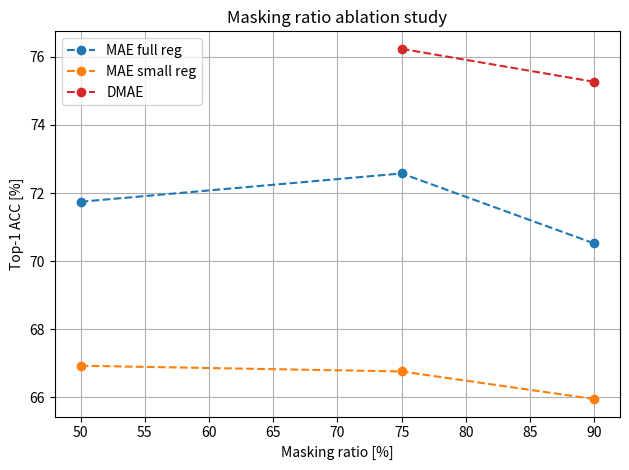

The matplotlib source for this figure: (Note: this script raises an exception after producing the figure.)
import numpy as np
import matplotlib.pyplot as plt

x_mae = np.array([50, 75, 90])
y_mae = np.array([71.746, 72.577, 70.52])

y_mae_no_reg = np.array([66.93, 66.762,65.951])

x_dmae = np.array([75, 90])
y_dmae = np.array([76.236, 75.267])



plt.plot(x_mae, y_mae, label="MAE full reg", marker = 'o', linestyle="dashed", c="tab:blue")
plt.plot(x_mae, y_mae_no_reg, label="MAE small reg", marker = 'o', linestyle="dashed", c="tab:orange")
plt.plot(x_dmae, y_dmae, label="DMAE", marker = 'o', linestyle="dashed", c="tab:red")

plt.xlabel("Masking ratio [%]")
plt.ylabel("Top-1 ACC [%]")
plt.title("Masking ratio ablation study")
plt.grid()
plt.legend()
plt.tight_layout()
plt.savefig("results/masking.png", dpi=300)
plt.show()
